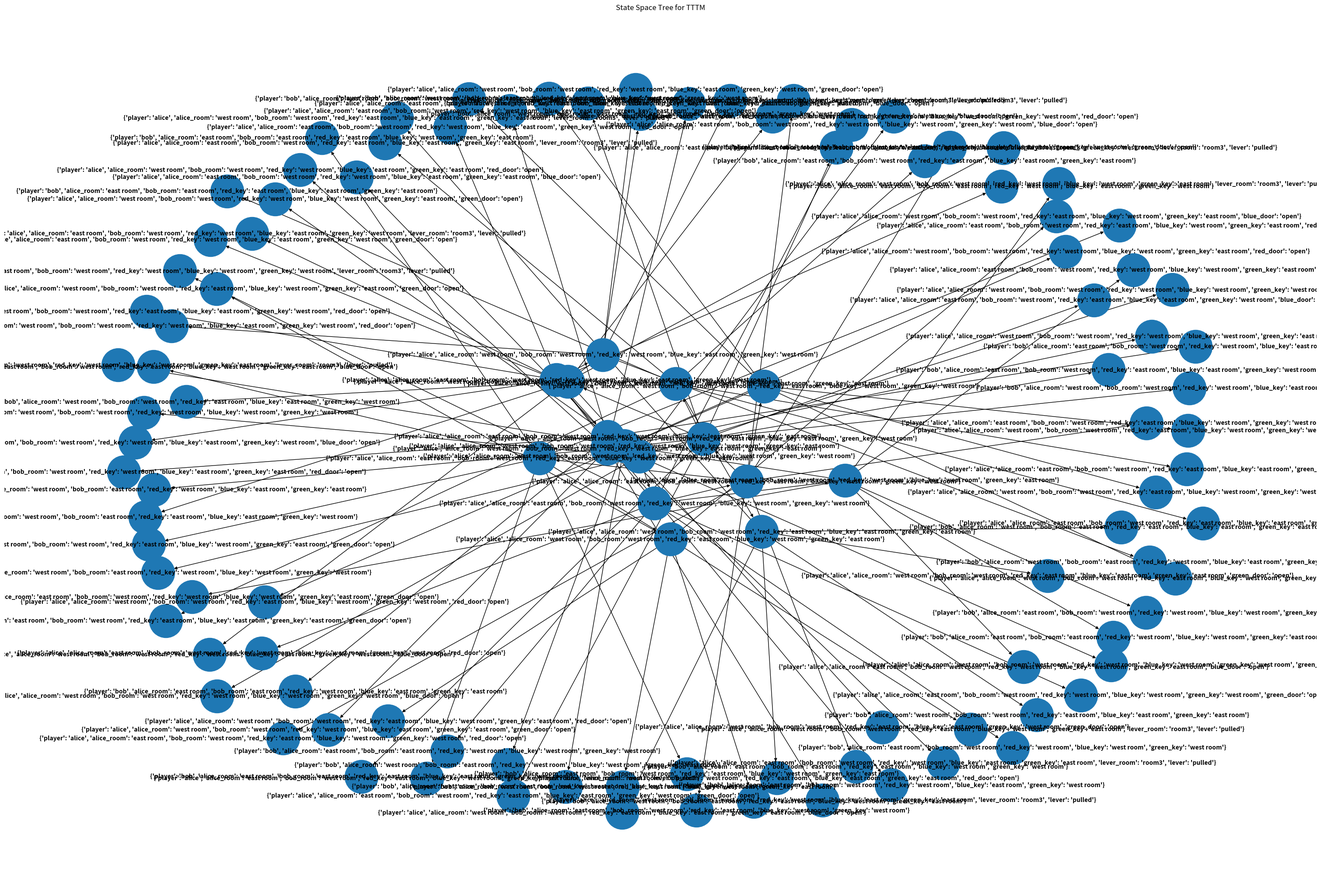

This chart was generated by the following Python code:
import itertools
import matplotlib.pyplot as plt
import networkx as nx

# Создаем ключ
def create_key(color, room):
    return f"{color}_key='{room}'"

# Добавляем переход между состояниями
def add_transition(graph, source_state, target_state, action):
    graph.add_edge(source_state, target_state, action=action)

# Возможные комнаты
rooms = ['west room', 'east room']

# Возможные ключи
keys = ['red', 'blue', 'green']

# Все возможные комбинации расположения ключей и игроков
configurations = list(itertools.product(rooms, repeat=5))

# Создаем граф состояний игры
G = nx.DiGraph()

for config in configurations:
    # Начальное состояние игры
    START_STATE = {
        'player': 'alice',
        'alice_room': config[0],
        'bob_room': config[1],
        'red_key': config[2],
        'blue_key': config[3],
        'green_key': config[4]
    }
    START_STATE_STR = str(START_STATE)
    G.add_node(START_STATE_STR)

    # Определяем возможные действия
    possible_moves = [
        ('alice', 'west room', 'alice_room'),
        ('alice', 'east room', 'alice_room'),
        ('bob', 'west room', 'bob_room'),
        ('bob', 'east room', 'bob_room')
    ]

    # Добавляем рёбра для перемещения персонажей
    for player, destination, room in possible_moves:
        action_description = f"Move {player} to {destination}"
        next_state = START_STATE.copy()
        next_state['player'] = player
        next_state[room] = destination
        next_state_str = str(next_state)
        G.add_node(next_state_str)
        add_transition(G, START_STATE_STR, next_state_str, action_description)

    # Взятие ключа
    for color in keys:
        key_color = color + '_key'
        room_color = color + '_room'
        if key_color in START_STATE and room_color in START_STATE and START_STATE[key_color] != START_STATE[room_color]:
            action_description = f"Take {color} key"
            next_state = START_STATE.copy()
            next_state[create_key(color, START_STATE[color])] = 'held'
            next_state_str = str(next_state)
            G.add_node(next_state_str)
            add_transition(G, START_STATE_STR, next_state_str, action_description)

    # Открытие двери
    for color in keys:
        action_description = f"Open {color} door"
        next_state = START_STATE.copy()
        next_state[color + "_door"] = 'open'
        next_state_str = str(next_state)
        G.add_node(next_state_str)
        add_transition(G, START_STATE_STR, next_state_str, action_description)

    # Передача ключа другому персонажу
    for color in keys:
        key_color = color + '_key'
        if key_color in START_STATE:
            for player in ['alice', 'bob']:
                action_description = f"Give {color} key to {player}"
                next_state = START_STATE.copy()
                next_state[key_color] = START_STATE[player + "_room"]
                next_state_str = str(next_state)
                G.add_node(next_state_str)
                add_transition(G, START_STATE_STR, next_state_str, action_description)

    # Добавляем рычаг в комнату
    START_STATE['lever_room'] = 'room3'

    # Добавляем переход по рычагу
    action_description = "Pull lever"
    next_state = START_STATE.copy()
    next_state['lever'] = 'pulled'
    next_state_str = str(next_state)
    G.add_node(next_state_str)
    add_transition(G, START_STATE_STR, next_state_str, action_description)

# Создаем дерево-граф состояний игры с помощью обхода в ширину
T = nx.bfs_tree(G, source=list(G.nodes())[0])


# Рисуем дерево-граф состояний игры
plt.figure(figsize=(30, 20))

pos = nx.spring_layout(T)
nx.draw(T, pos, with_labels=True, node_size=3000, font_size=10, font_weight='bold')

plt.title("State Space Tree for TTTM")
plt.show()
